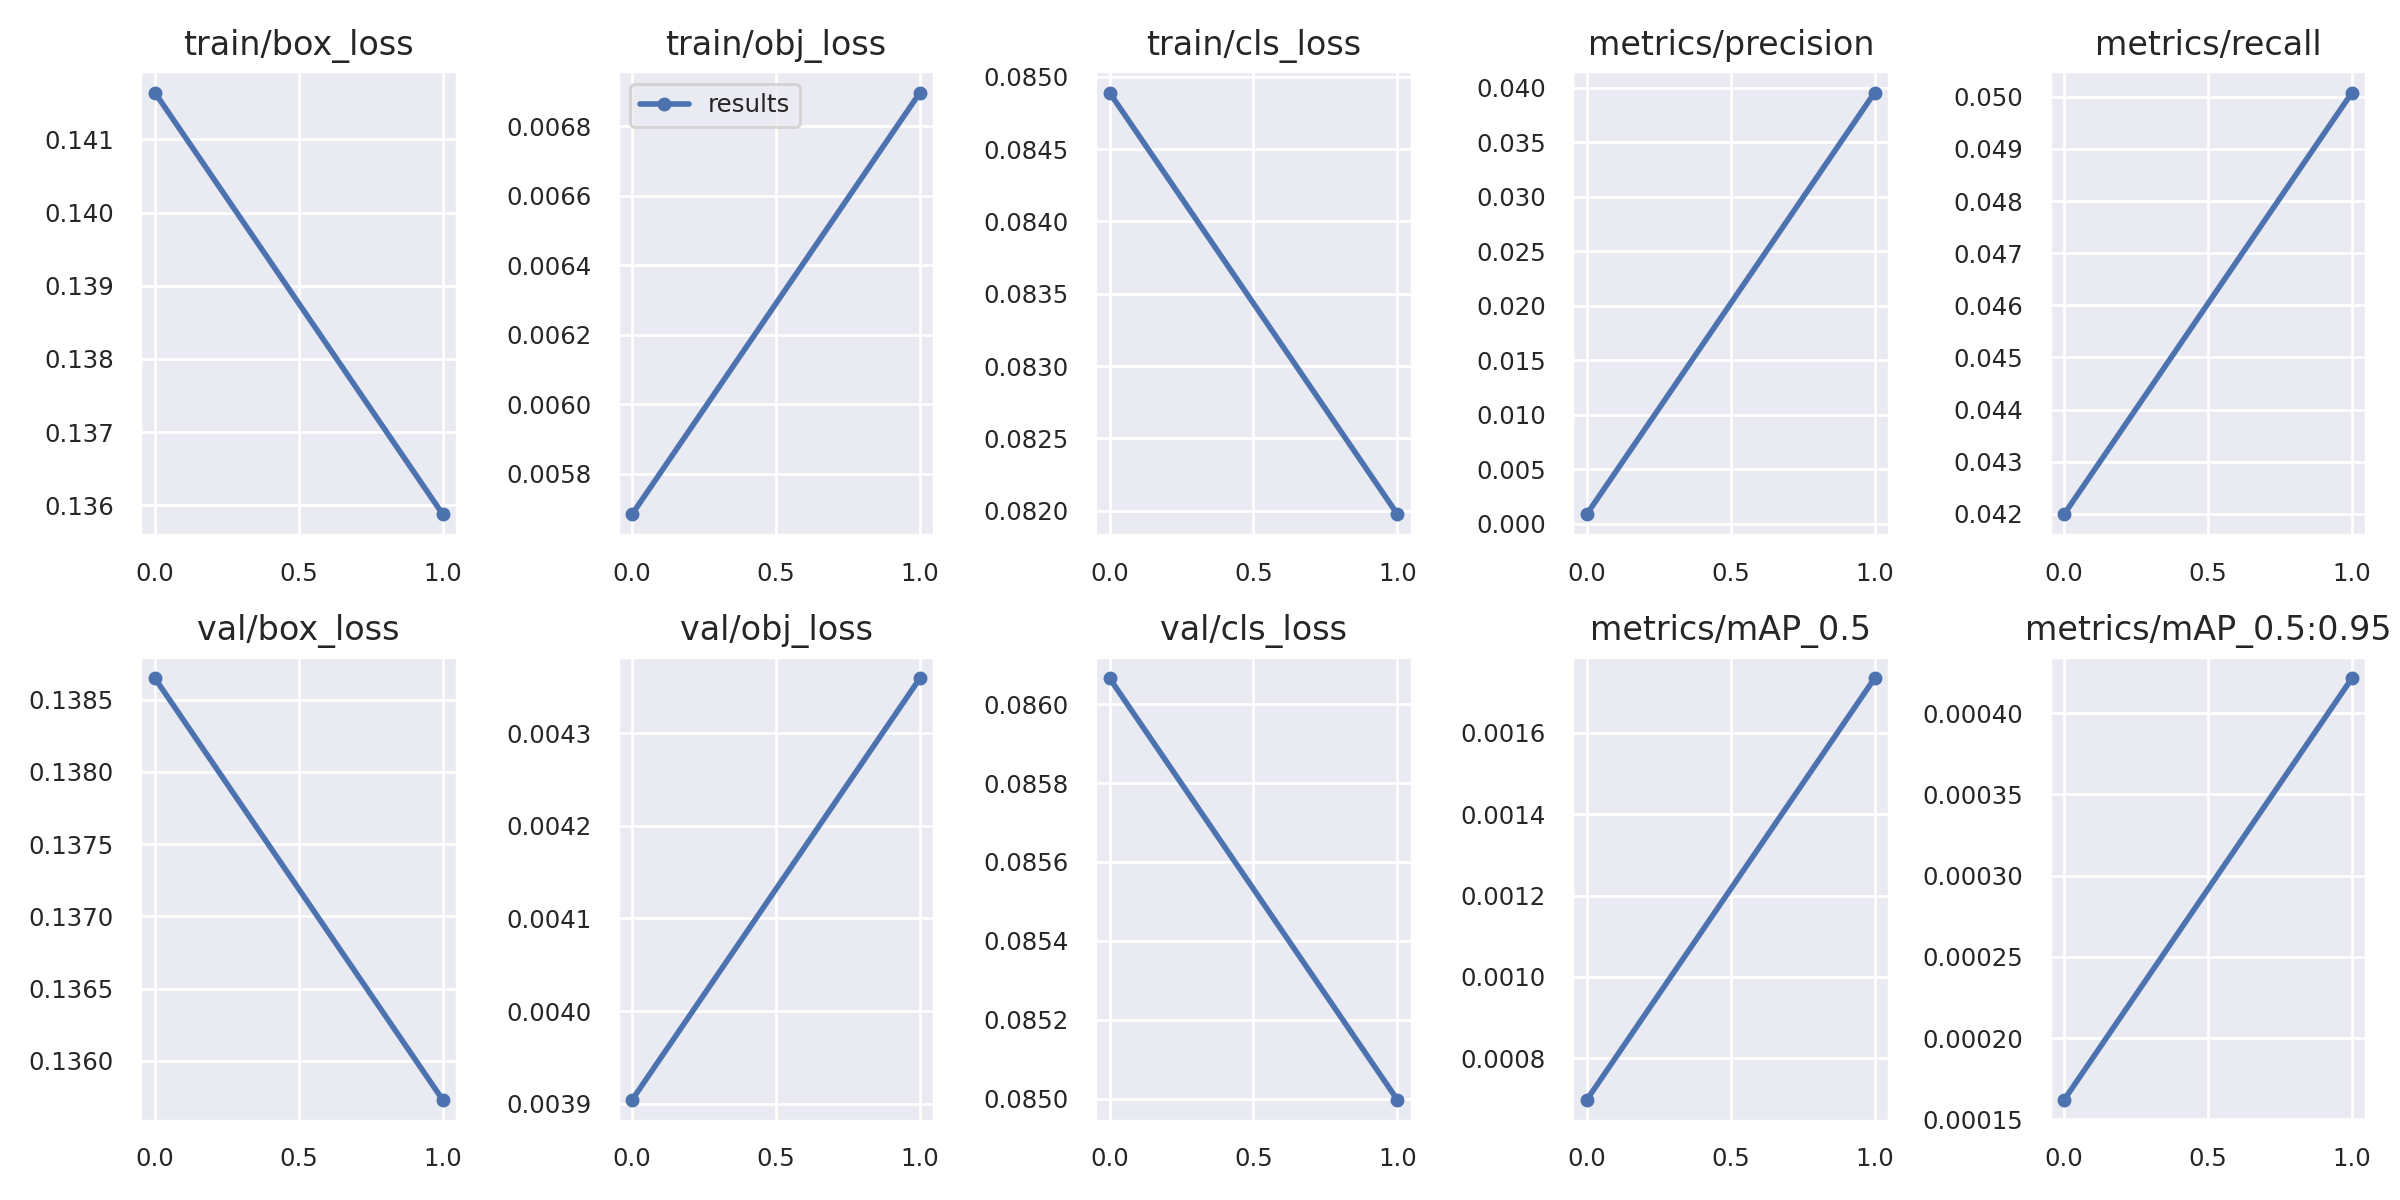

Data behind this chart, as committed beside it:
epoch, train/box_loss, train/obj_loss, train/cls_loss, metrics/precision, metrics/recall, metrics/mAP_0.5, metrics/mAP_0.5:0.95, val/box_loss, val/obj_loss, val/cls_loss, x/lr0, x/lr1, x/lr2
0, 0.1416, 0.005684, 0.08489, 0.0008952, 0.04199, 0.0006982, 0.0001621, 0.1386, 0.003904, 0.08607, 0.003333, 0.003333, 0.07
1, 0.1359, 0.006897, 0.08198, 0.03955, 0.05008, 0.001734, 0.0004215, 0.1357, 0.004359, 0.085, 0.003666, 0.003666, 0.037
